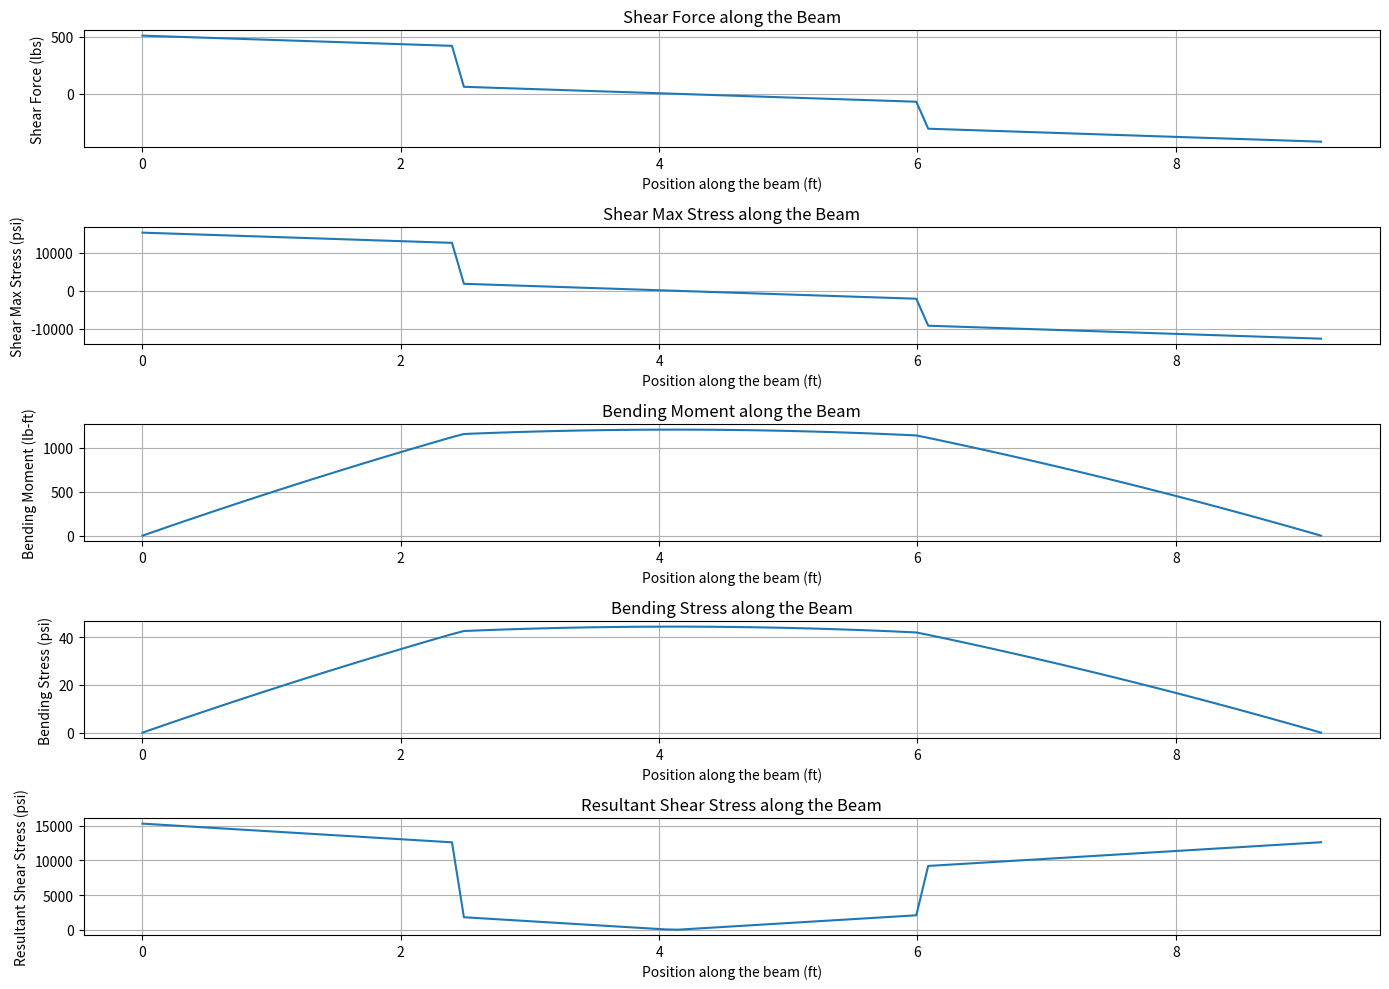

Generate this figure with matplotlib: (Note: this script raises an exception after producing the figure.)
import numpy as np
import matplotlib.pyplot as plt
import pandas as pd


factor_of_safety = 1
# Beam properties and loads
L = 9.125  # Length of the beam in feet
P1 = factor_of_safety * 357  # Point load 1 in lbs
a1 = 2.48  # Distance of point load 1 from the left support in feet
P2 = factor_of_safety * 234  # Point load 2 in lbs
a2 = L - 3.13  # Distance of point load 2 from the left support in feet
w_psf = factor_of_safety * 75  # Uniform load in lbs/ft^2
F_w = factor_of_safety * 0  # Total horizontal wind force in lbs


##### Dimensions ########
b = 6 / 12  # Width of the beam in feet
h = 6 / 12  # Height of the beam in feet
thickness = 1  # Thickness of the beam in inches
##########################


binch = b * 12
hinch = h * 12
hw = ((h * 12) - (2 * thickness)) #in
# Convert uniform load from psf to plf to appply it evenly
w_plf = w_psf * b

# Cross-sectional properties of the beam
y = (h * 12) / 2  # Distance from neutral axis to outermost, inches
# Moment of inertia for I-beam
I = (thickness * (((h * 12) - (2 * thickness))**3) / 12) + b * ((h * 12)**3 - (h * 12 - (2 * thickness))**3)
A = 2*binch*thickness + hw*thickness  # Convert to square inches

# Young's modulus for the material (assuming 1095)
E = 30000000  # psi

def calculate_reactions(L, P1, a1, P2, a2, w_plf):
    # reactions at supports for a simply supp beam
    R1 = (P1 * (L - a1) + P2 * (L - a2) + w_plf * L * (L / 2)) / L
    R2 = P1 + P2 + w_plf * L - R1
    return R1, R2

def calculate_shear_force(x, L, P1, a1, P2, a2, w_plf, R1):
    # shear force at a distance x from the left supp
    V = 0
    if x < a1:
        V = R1 - w_plf * x
    elif x < a2:
        V = R1 - P1 - w_plf * x
    else:
        V = R1 - P1 - P2 - w_plf * x
    return V

def calculate_bending_moment(x, L, P1, a1, P2, a2, w_plf, R1):
    # bending moment at a distance x from the left supp
    M = 0
    if x < a1:
        M = R1 * x - (w_plf * x**2) / 2
    elif x < a2:
        M = R1 * x - P1 * (x - a1) - (w_plf * x**2) / 2
    else:
        M = R1 * x - P1 * (x - a1) - P2 * (x - a2) - (w_plf * x**2) / 2
    return M

def calculate_bending_stress(M, y, I):
    # Calculate bending stress
    return M * y / I

def calculate_strain(stress, E):
    # Calculate strain using Hooke's Law
    return stress / E

def calc_Q(y1):
    ### From Beam Equations Word doc
    Q = ((b*12)/8) * ((h*12)**2 - hw**2) + (thickness/8)*(hw**2-(4*(y1**2)))
    return Q

def calc_Ic():
    ### From Beam Equations Word doc
    Ic = (binch*(hinch**3) - binch*(hw**3) + thickness*(hw**2))/12
    return Ic

def calc_tau(V, y1):
    ### From Beam Equations Word doc
    tau = (V*calc_Q(y1) / (calc_Ic() * thickness)) * (binch*(hinch**2 - hw**2) + thickness*(hw**2 - (4*(y1**2))))
    return tau

def calc_tau_hor(V, y1):
    tau = (V*first_moment_of_area_web() / (centroidal_moment_of_inertia() * thickness)) * (binch*(hinch**2 - hw**2) + thickness*(hw**2 - (4*(y1**2))))
    return tau


def first_moment_of_area_web():
    """
    Calculate the first moment of area (Q) of the web for a horizontal I-beam.
    Parameters:
    bw (float): Web width
    tw (float): Web thickness
    tf (float): Flange thickness
    h (float): Total height of the I-beam
    Returns:
    float: First moment of area (Q) of the web
    """
    bf = binch
    tf = thickness
    tw = thickness
    # Height of the web
    h_web = h - 2 * tf
    # Area of the web
    A_web = tw * h_web
    # Distance from the centroid of the web to the neutral axis (centroid) of the I-beam
    y_web = h_web / 2 + tf
    # First moment of area (Q) of the web
    Q_hor = A_web * y_web
    return Q_hor

def centroidal_moment_of_inertia():
    """
    Calculate the centroidal moment of inertia for an I-beam.

    Parameters:
    bf (float): Flange width
    tf (float): Flange thickness
    bw (float): Web width
    tw (float): Web thickness
    h (float): Total height of the I-beam

    Returns:
    float: Centroidal moment of inertia
    """
    bf = binch
    tf = thickness
    tw = thickness
    # Area of the flanges
    A_flange = bf * tf

    # Area of the web
    A_web = tw * (h - 2 * tf)

    # Distance from the centroid of the flanges to the centroid of the I-beam
    d_flange = (h / 2) - (tf / 2)

    # Moment of inertia of the flanges about their own centroidal axis
    I_flange_centroid = (bf * tf ** 3) / 12

    # Moment of inertia of the web about its own centroidal axis
    I_web_centroid = (tw * (h - 2 * tf) ** 3) / 12

    # Parallel axis theorem to find the moment of inertia about the centroidal axis of the I-beam
    I_flange = 2 * (I_flange_centroid + A_flange * d_flange ** 2)
    I_web = I_web_centroid

    # Total centroidal moment of inertia
    Ic_hor = I_flange + I_web

    return Ic_hor

def calc_horizontal_shear(F_w, L):
    # Calculate horizontal shear force due to wind
    return F_w / L

R1, R2 = calculate_reactions(L, P1, a1, P2, a2, w_plf)
x_values = np.linspace(0, L, num=100)
shear_forces = [calculate_shear_force(x, L, P1, a1, P2, a2, w_plf, R1) for x in x_values]
shear_max_stresses = [calc_tau(V, 0) for V in shear_forces]
moments = [calculate_bending_moment(x, L, P1, a1, P2, a2, w_plf, R1) for x in x_values]
bending_stresses = [calculate_bending_stress(M, y, I) for M in moments]
strains = [calculate_strain(sigma_bending, E) for sigma_bending in bending_stresses]

horizontal_shear = calc_horizontal_shear(F_w, L)
horizontal_max_stress = calc_tau_hor(horizontal_shear, 0)

# combine vert and hor stresses
resultant_shear_stresses = [np.sqrt(v**2 + horizontal_max_stress**2) for v in shear_max_stresses]

plt.figure(figsize=(14,10))

plt.subplot(5, 1, 1)
plt.plot(x_values, shear_forces)
plt.title('Shear Force along the Beam')
plt.xlabel('Position along the beam (ft)')
plt.ylabel('Shear Force (lbs)')
plt.grid(True)

plt.subplot(5, 1, 2)
plt.plot(x_values, shear_max_stresses)
plt.title('Shear Max Stress along the Beam')
plt.xlabel('Position along the beam (ft)')
plt.ylabel('Shear Max Stress (psi)')
plt.grid(True)

plt.subplot(5, 1, 3)
plt.plot(x_values, moments)
plt.title('Bending Moment along the Beam')
plt.xlabel('Position along the beam (ft)')
plt.ylabel('Bending Moment (lb-ft)')
plt.grid(True)

plt.subplot(5, 1, 4)
plt.plot(x_values, bending_stresses)
plt.title('Bending Stress along the Beam')
plt.xlabel('Position along the beam (ft)')
plt.ylabel('Bending Stress (psi)')
plt.grid(True)

plt.subplot(5, 1, 5)
plt.plot(x_values, resultant_shear_stresses)
plt.title('Resultant Shear Stress along the Beam')
plt.xlabel('Position along the beam (ft)')
plt.ylabel('Resultant Shear Stress (psi)')
plt.grid(True)

plt.tight_layout()
plt.savefig('beam_analysis.png')
plt.show()

data = {
    'Position along the beam (ft)': x_values,
    'Shear Force (lbs)': shear_forces,
    'Shear Max Stress (psi)': shear_max_stresses,
    'Bending Moment (lb-ft)': moments,
    'Bending Stress (psi)': bending_stresses,
    'Horizontal Shear Stress (psi)': horizontal_max_stress,
    'Resultant Shear Stress (psi)': resultant_shear_stresses,
    'Strains': strains,
}
df = pd.DataFrame(data)
df.to_excel('beam_analysis_results_with_wind.xlsx', index=False)
print("Results have been saved to 'beam_analysis_results_with_wind.xlsx'.")
